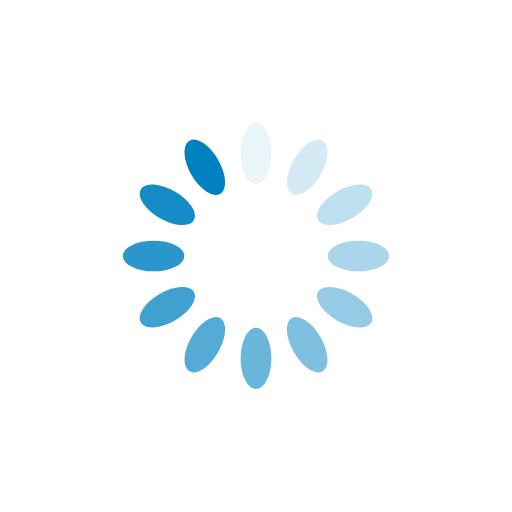
t = 0.00 s
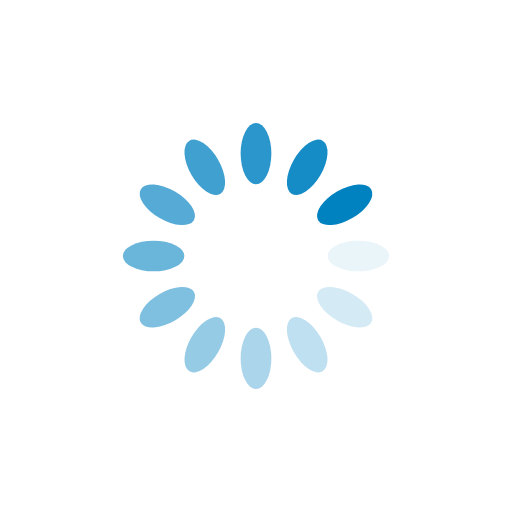
t = 0.25 s
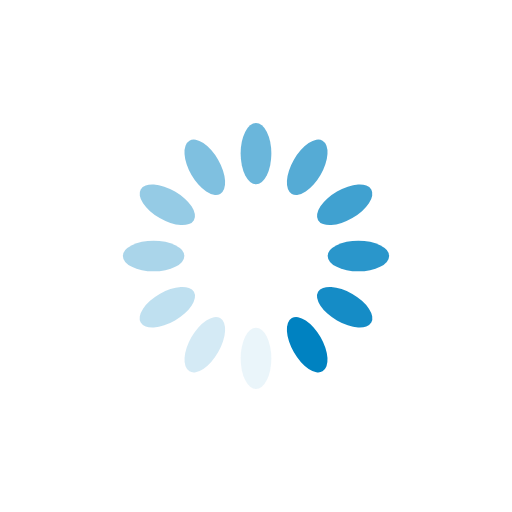
t = 0.50 s
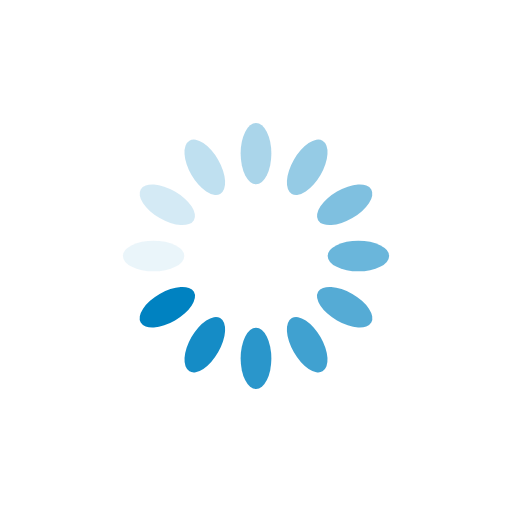
t = 0.75 s

The animated SVG that drew these frames (rendered in a browser with its animation timeline set to each time). Animation: 12 SMIL elements (animate=12); one cycle of 1.00 s, repeats indefinitely.

<?xml version="1.0" encoding="utf-8"?>
<svg xmlns="http://www.w3.org/2000/svg" xmlns:xlink="http://www.w3.org/1999/xlink" style="margin: auto; background: rgb(255, 255, 255); display: block; shape-rendering: auto;" width="200px" height="200px" viewBox="0 0 100 100" preserveAspectRatio="xMidYMid">
<g transform="rotate(0 50 50)">
  <rect x="47" y="24" rx="3" ry="6" width="6" height="12" fill="#0082c1">
    <animate attributeName="opacity" values="1;0" keyTimes="0;1" dur="1s" begin="-0.9166666666666666s" repeatCount="indefinite"></animate>
  </rect>
</g><g transform="rotate(30 50 50)">
  <rect x="47" y="24" rx="3" ry="6" width="6" height="12" fill="#0082c1">
    <animate attributeName="opacity" values="1;0" keyTimes="0;1" dur="1s" begin="-0.8333333333333334s" repeatCount="indefinite"></animate>
  </rect>
</g><g transform="rotate(60 50 50)">
  <rect x="47" y="24" rx="3" ry="6" width="6" height="12" fill="#0082c1">
    <animate attributeName="opacity" values="1;0" keyTimes="0;1" dur="1s" begin="-0.75s" repeatCount="indefinite"></animate>
  </rect>
</g><g transform="rotate(90 50 50)">
  <rect x="47" y="24" rx="3" ry="6" width="6" height="12" fill="#0082c1">
    <animate attributeName="opacity" values="1;0" keyTimes="0;1" dur="1s" begin="-0.6666666666666666s" repeatCount="indefinite"></animate>
  </rect>
</g><g transform="rotate(120 50 50)">
  <rect x="47" y="24" rx="3" ry="6" width="6" height="12" fill="#0082c1">
    <animate attributeName="opacity" values="1;0" keyTimes="0;1" dur="1s" begin="-0.5833333333333334s" repeatCount="indefinite"></animate>
  </rect>
</g><g transform="rotate(150 50 50)">
  <rect x="47" y="24" rx="3" ry="6" width="6" height="12" fill="#0082c1">
    <animate attributeName="opacity" values="1;0" keyTimes="0;1" dur="1s" begin="-0.5s" repeatCount="indefinite"></animate>
  </rect>
</g><g transform="rotate(180 50 50)">
  <rect x="47" y="24" rx="3" ry="6" width="6" height="12" fill="#0082c1">
    <animate attributeName="opacity" values="1;0" keyTimes="0;1" dur="1s" begin="-0.4166666666666667s" repeatCount="indefinite"></animate>
  </rect>
</g><g transform="rotate(210 50 50)">
  <rect x="47" y="24" rx="3" ry="6" width="6" height="12" fill="#0082c1">
    <animate attributeName="opacity" values="1;0" keyTimes="0;1" dur="1s" begin="-0.3333333333333333s" repeatCount="indefinite"></animate>
  </rect>
</g><g transform="rotate(240 50 50)">
  <rect x="47" y="24" rx="3" ry="6" width="6" height="12" fill="#0082c1">
    <animate attributeName="opacity" values="1;0" keyTimes="0;1" dur="1s" begin="-0.25s" repeatCount="indefinite"></animate>
  </rect>
</g><g transform="rotate(270 50 50)">
  <rect x="47" y="24" rx="3" ry="6" width="6" height="12" fill="#0082c1">
    <animate attributeName="opacity" values="1;0" keyTimes="0;1" dur="1s" begin="-0.16666666666666666s" repeatCount="indefinite"></animate>
  </rect>
</g><g transform="rotate(300 50 50)">
  <rect x="47" y="24" rx="3" ry="6" width="6" height="12" fill="#0082c1">
    <animate attributeName="opacity" values="1;0" keyTimes="0;1" dur="1s" begin="-0.08333333333333333s" repeatCount="indefinite"></animate>
  </rect>
</g><g transform="rotate(330 50 50)">
  <rect x="47" y="24" rx="3" ry="6" width="6" height="12" fill="#0082c1">
    <animate attributeName="opacity" values="1;0" keyTimes="0;1" dur="1s" begin="0s" repeatCount="indefinite"></animate>
  </rect>
</g>
<!-- [ldio] generated by https://loading.io/ --></svg>
